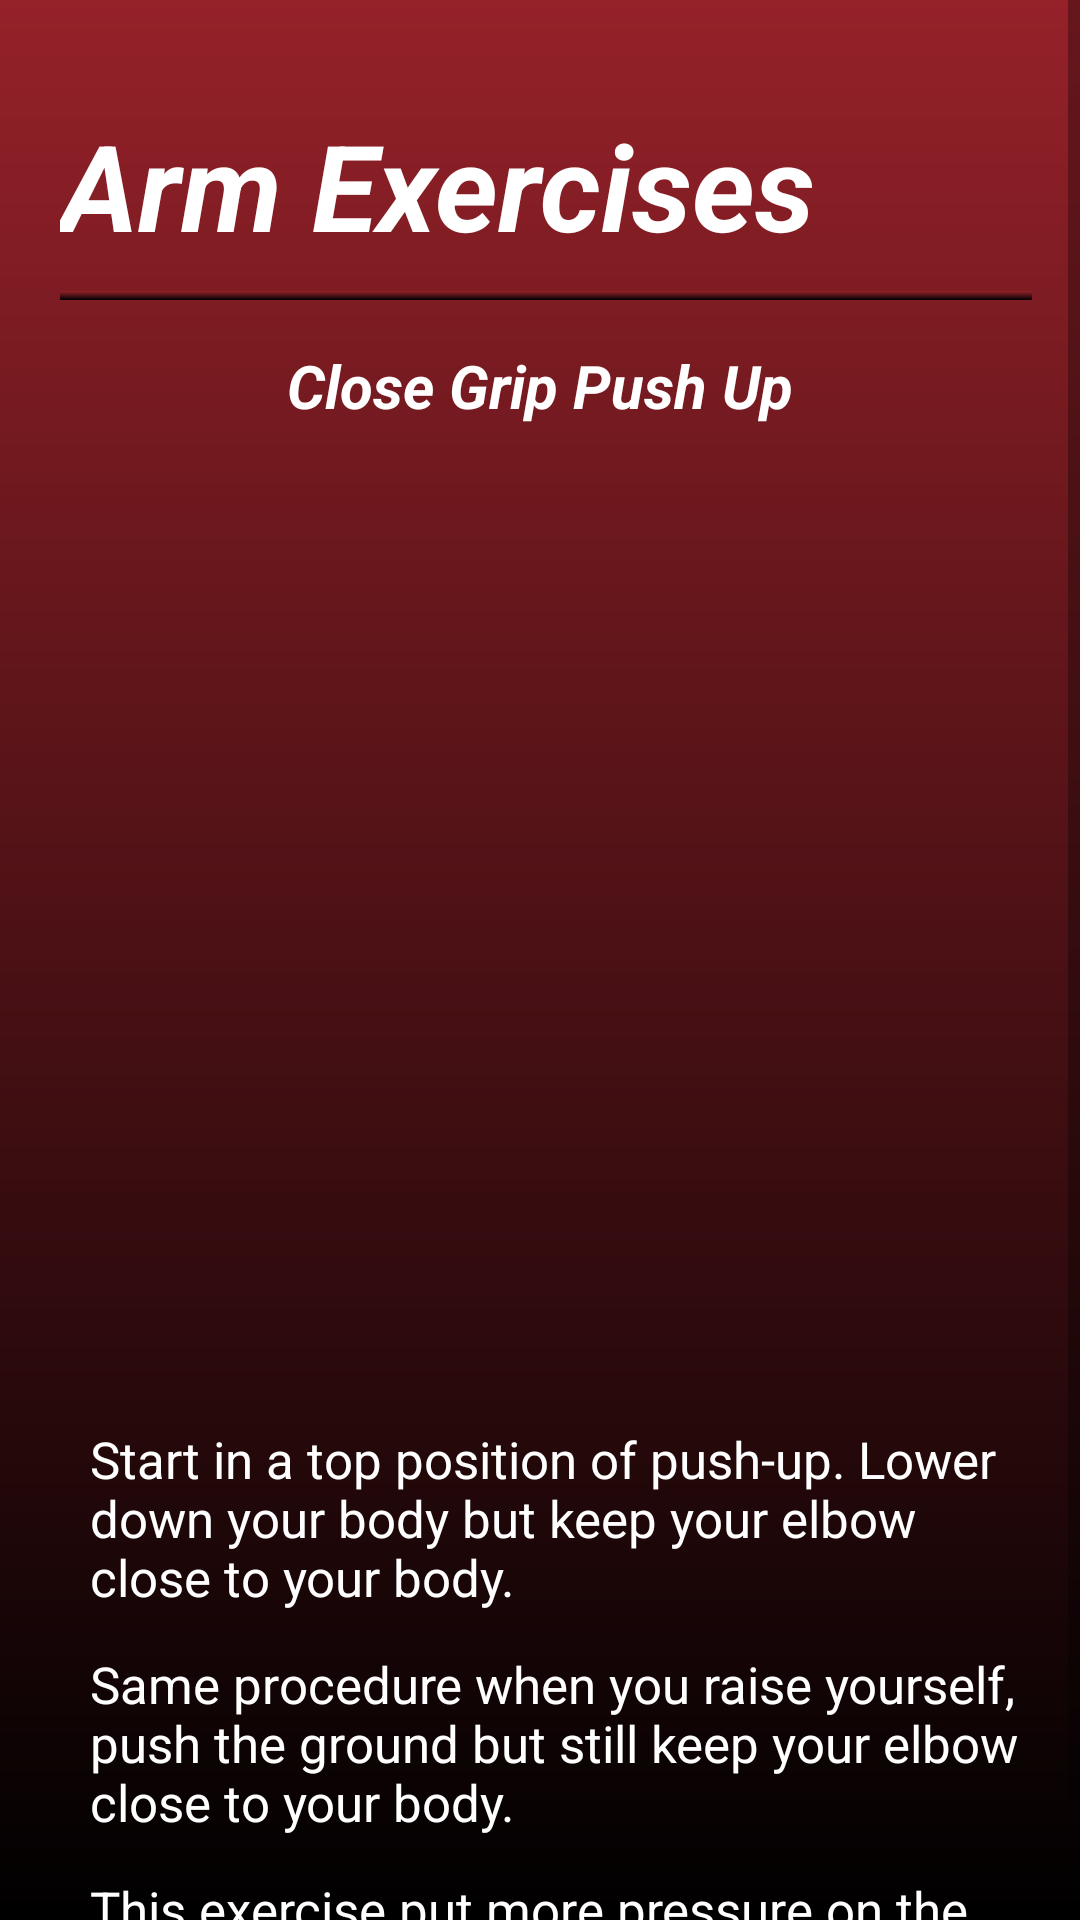

The Android layout XML behind this screen, and the referenced resources:
<!-- AndroidManifest.xml: application theme Theme.FitApp -->
<!-- res/layout/fragment_close_grip_push_up.xml -->
<?xml version="1.0" encoding="utf-8"?>
<ScrollView xmlns:android="http://schemas.android.com/apk/res/android"
    xmlns:app="http://schemas.android.com/apk/res-auto"
    xmlns:tools="http://schemas.android.com/tools"
    android:layout_width="match_parent"
    android:layout_height="match_parent"
    android:background="@drawable/background_gradient"
    tools:context=".CloseGripPushUpFragment">


    <RelativeLayout
        android:layout_width="match_parent"
        android:layout_height="wrap_content">

        <TextView
            android:layout_width="wrap_content"
            android:layout_height="wrap_content"
            android:layout_marginLeft="20dp"
            android:layout_marginTop="35dp"
            android:text="Arm Exercises"
            android:textColor="@color/white"
            android:textSize="40dp"
            android:textStyle="bold|italic"/>

        <View
            android:layout_width="wrap_content"
            android:layout_height="3dp"
            android:layout_marginTop="97dp"
            android:layout_marginLeft="20dp"
            android:layout_marginRight="16dp"
            android:background="@drawable/background_gradient" />

        <TextView
            android:layout_width="wrap_content"
            android:layout_height="wrap_content"
            android:layout_marginLeft="20dp"
            android:layout_marginTop="115dp"
            android:text="Close Grip Push Up"
            android:layout_centerHorizontal="true"
            android:textColor="@color/white"
            android:textSize="20dp"
            android:textStyle="bold|italic"/>

        <ImageButton
            android:id="@+id/button"
            android:layout_width="300dp"
            android:layout_height="300dp"
            android:layout_marginTop="150dp"
            android:background="@drawable/rounded_button"
            android:layout_centerHorizontal="true"
            android:scaleType="fitCenter"/>

        <TextView
            android:layout_width="wrap_content"
            android:layout_height="wrap_content"
            android:layout_marginLeft="30dp"
            android:layout_marginTop="475dp"
            android:layout_marginRight="16dp"
            android:text="Start in a top position of push-up. Lower down your body but keep your elbow close to your body."
            android:textColor="@color/white"
            android:textSize="17dp"
            android:textStyle="normal"/>

        <TextView
            android:layout_width="wrap_content"
            android:layout_height="wrap_content"
            android:layout_marginLeft="30dp"
            android:layout_marginTop="550dp"
            android:layout_marginRight="16dp"
            android:text="Same procedure when you raise yourself, push the ground but still keep your elbow close to your body."
            android:textColor="@color/white"
            android:textSize="17dp"
            android:textStyle="normal"/>

        <TextView
            android:layout_width="wrap_content"
            android:layout_height="wrap_content"
            android:layout_marginLeft="30dp"
            android:layout_marginTop="625dp"
            android:layout_marginRight="16dp"
            android:layout_marginBottom="15dp"
            android:text="This exercise put more pressure on the biceps and triceps."
            android:textColor="@color/white"
            android:textSize="17dp"
            android:textStyle="normal"/>

    </RelativeLayout>
</ScrollView>
<!-- resources referenced by this layout -->
<resources>
  <color name="white">#FFFFFFFF</color>
  <!-- drawable background_gradient (drawable) -->
  <?xml version="1.0" encoding="utf-8"?>
  <shape xmlns:android="http://schemas.android.com/apk/res/android"
      android:shape="rectangle">
      <gradient
          android:startColor="#952129"
          android:endColor="#FF000000"
          android:angle="270"/>
  </shape>
  <style name="Theme.FitApp" parent="Theme.MaterialComponents.DayNight.NoActionBar">
          
          <item name="colorPrimary">@color/dark_red</item>
          <item name="colorPrimaryVariant">@color/black</item>
          <item name="colorOnPrimary">@color/white</item>
          
          <item name="colorSecondary">@color/teal_200</item>
          <item name="colorSecondaryVariant">@color/teal_700</item>
          <item name="colorOnSecondary">@color/black</item>
          
          <item name="android:statusBarColor">?attr/colorPrimaryVariant</item>
          
      </style>
  <color name="dark_red">#600505</color>
  <color name="black">#FF000000</color>
  <color name="teal_200">#FF03DAC5</color>
  <color name="teal_700">#FF018786</color>
</resources>
